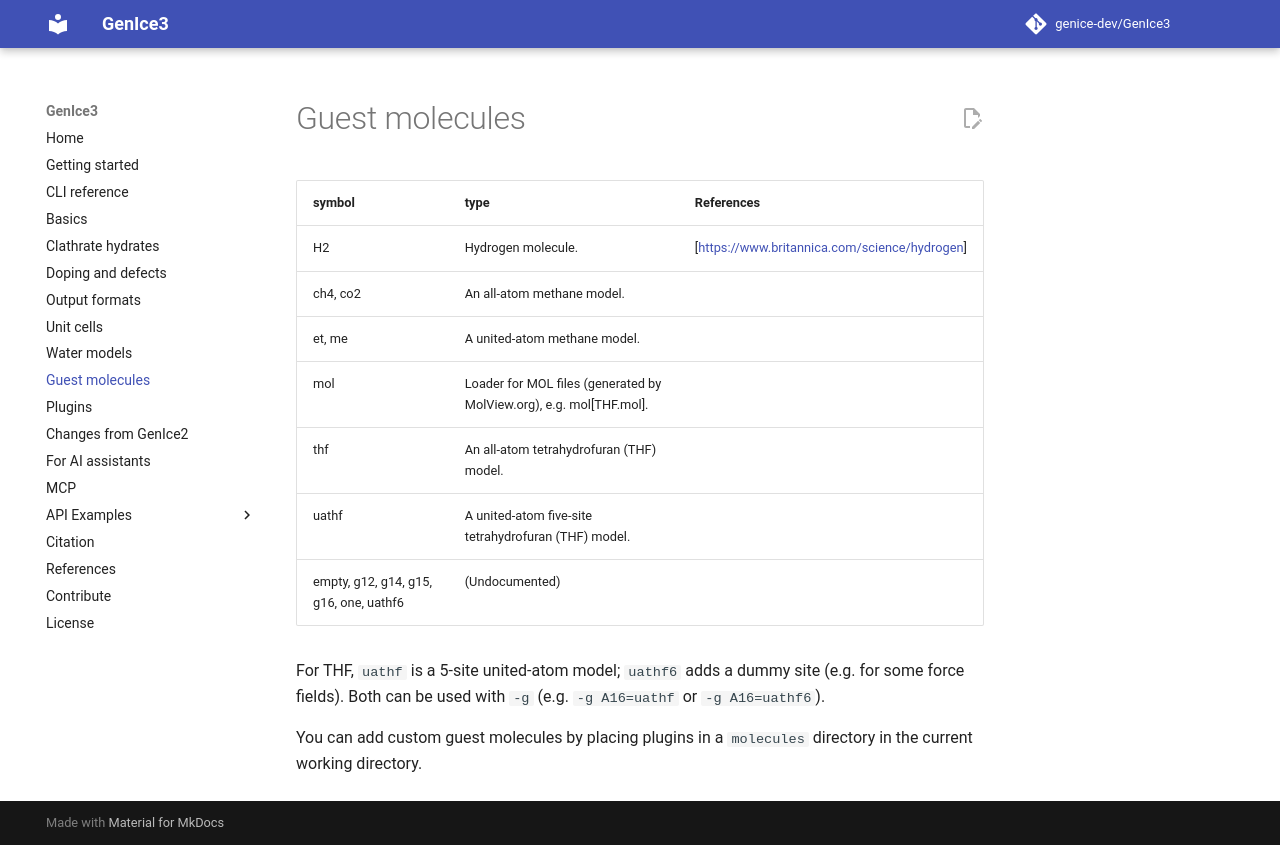

repository: genice-dev/GenIce3 · page: guest-molecules/index.html · generator: mkdocs

# Guest molecules

| symbol | type | References |
| ------ | ---- | ---------- |
| H2 | Hydrogen molecule. | [[https://www.britannica.com/science/hydrogen](https://www.britannica.com/science/hydrogen)] |
| ch4, co2 | An all-atom methane model. |  |
| et, me | A united-atom methane model. |  |
| mol | Loader for MOL files (generated by MolView.org), e.g. mol[THF.mol]. |  |
| thf | An all-atom tetrahydrofuran (THF) model. |  |
| uathf | A united-atom five-site tetrahydrofuran (THF) model. |  |
| empty, g12, g14, g15, g16, one, uathf6 | (Undocumented) | |


For THF, `uathf` is a 5-site united-atom model; `uathf6` adds a dummy site (e.g. for some force fields). Both can be used with `-g` (e.g. `-g A16=uathf` or `-g A16=uathf6`).

You can add custom guest molecules by placing plugins in a `molecules` directory in the current working directory.
